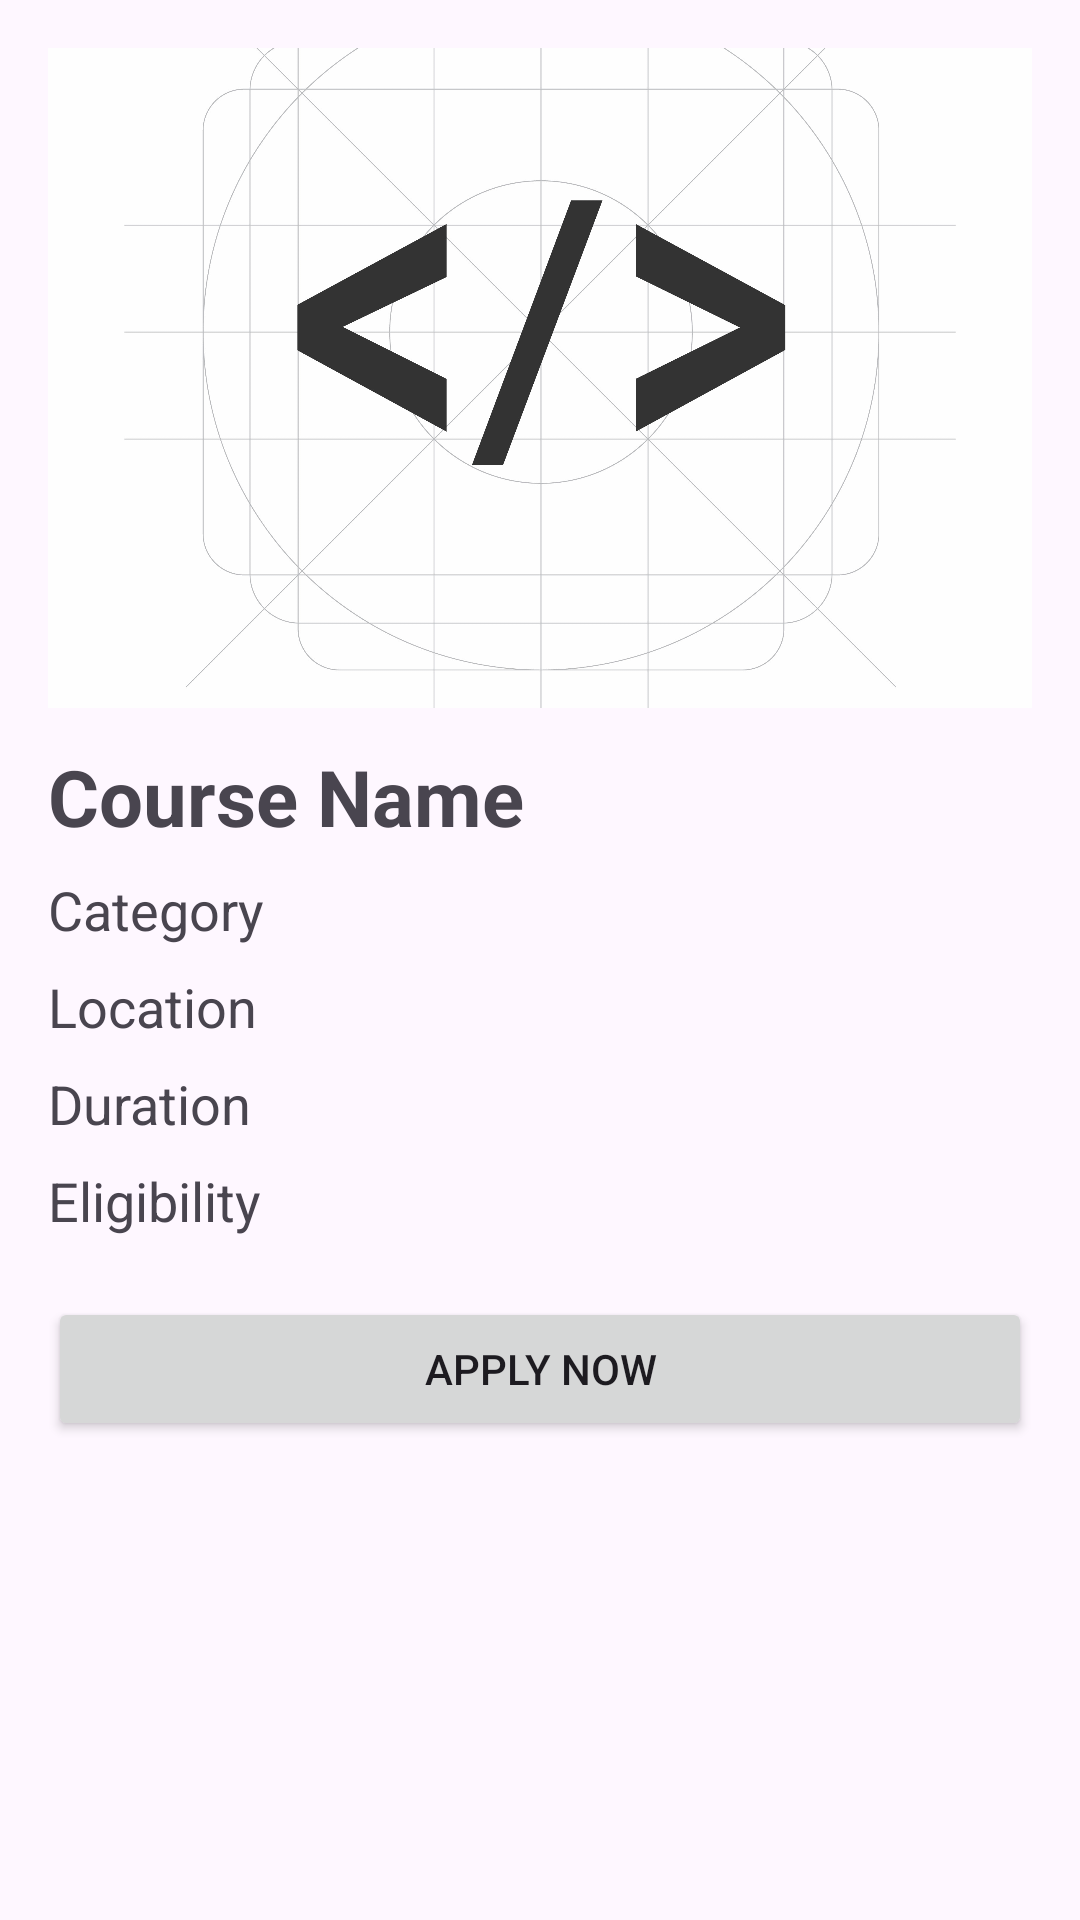

Here is an Android app screen rendered from its layout file. Give the layout XML and the strings, colors and styles it references.
<!-- AndroidManifest.xml: application theme Theme.Nammaskill -->
<!-- res/layout/activity_course_details.xml -->
<?xml version="1.0" encoding="utf-8"?>
<ScrollView
    xmlns:android="http://schemas.android.com/apk/res/android"
    android:layout_width="match_parent"
    android:layout_height="match_parent">

    <LinearLayout
        android:layout_width="match_parent"
        android:layout_height="wrap_content"
        android:orientation="vertical"
        android:padding="16dp">

        

        <ImageView
            android:id="@+id/detailsImage"
            android:layout_width="match_parent"
            android:layout_height="220dp"
            android:scaleType="centerCrop"
            android:src="@drawable/coding"/>

        

        <TextView
            android:id="@+id/detailsName"
            android:layout_width="wrap_content"
            android:layout_height="wrap_content"
            android:text="Course Name"
            android:textSize="26sp"
            android:textStyle="bold"
            android:layout_marginTop="12dp"/>

        

        <TextView
            android:id="@+id/detailsCategory"
            android:layout_width="wrap_content"
            android:layout_height="wrap_content"
            android:text="Category"
            android:textSize="18sp"
            android:layout_marginTop="8dp"/>

        

        <TextView
            android:id="@+id/detailsLocation"
            android:layout_width="wrap_content"
            android:layout_height="wrap_content"
            android:text="Location"
            android:textSize="18sp"
            android:layout_marginTop="8dp"/>

        

        <TextView
            android:id="@+id/detailsDuration"
            android:layout_width="wrap_content"
            android:layout_height="wrap_content"
            android:text="Duration"
            android:textSize="18sp"
            android:layout_marginTop="8dp"/>

        

        <TextView
            android:id="@+id/detailsEligibility"
            android:layout_width="wrap_content"
            android:layout_height="wrap_content"
            android:text="Eligibility"
            android:textSize="18sp"
            android:layout_marginTop="8dp"/>

        

        <Button
            android:id="@+id/btnApplyNow"
            android:layout_width="match_parent"
            android:layout_height="wrap_content"
            android:text="Apply Now"
            android:layout_marginTop="20dp"/>

    </LinearLayout>

</ScrollView>
<!-- resources referenced by this layout -->
<resources>
  <!-- drawable coding: png bitmap (drawable, 935735 bytes) -->
  <style name="Theme.Nammaskill" parent="Base.Theme.Nammaskill" />
  <style name="Base.Theme.Nammaskill" parent="Theme.Material3.DayNight.NoActionBar">
          
          
      </style>
</resources>
